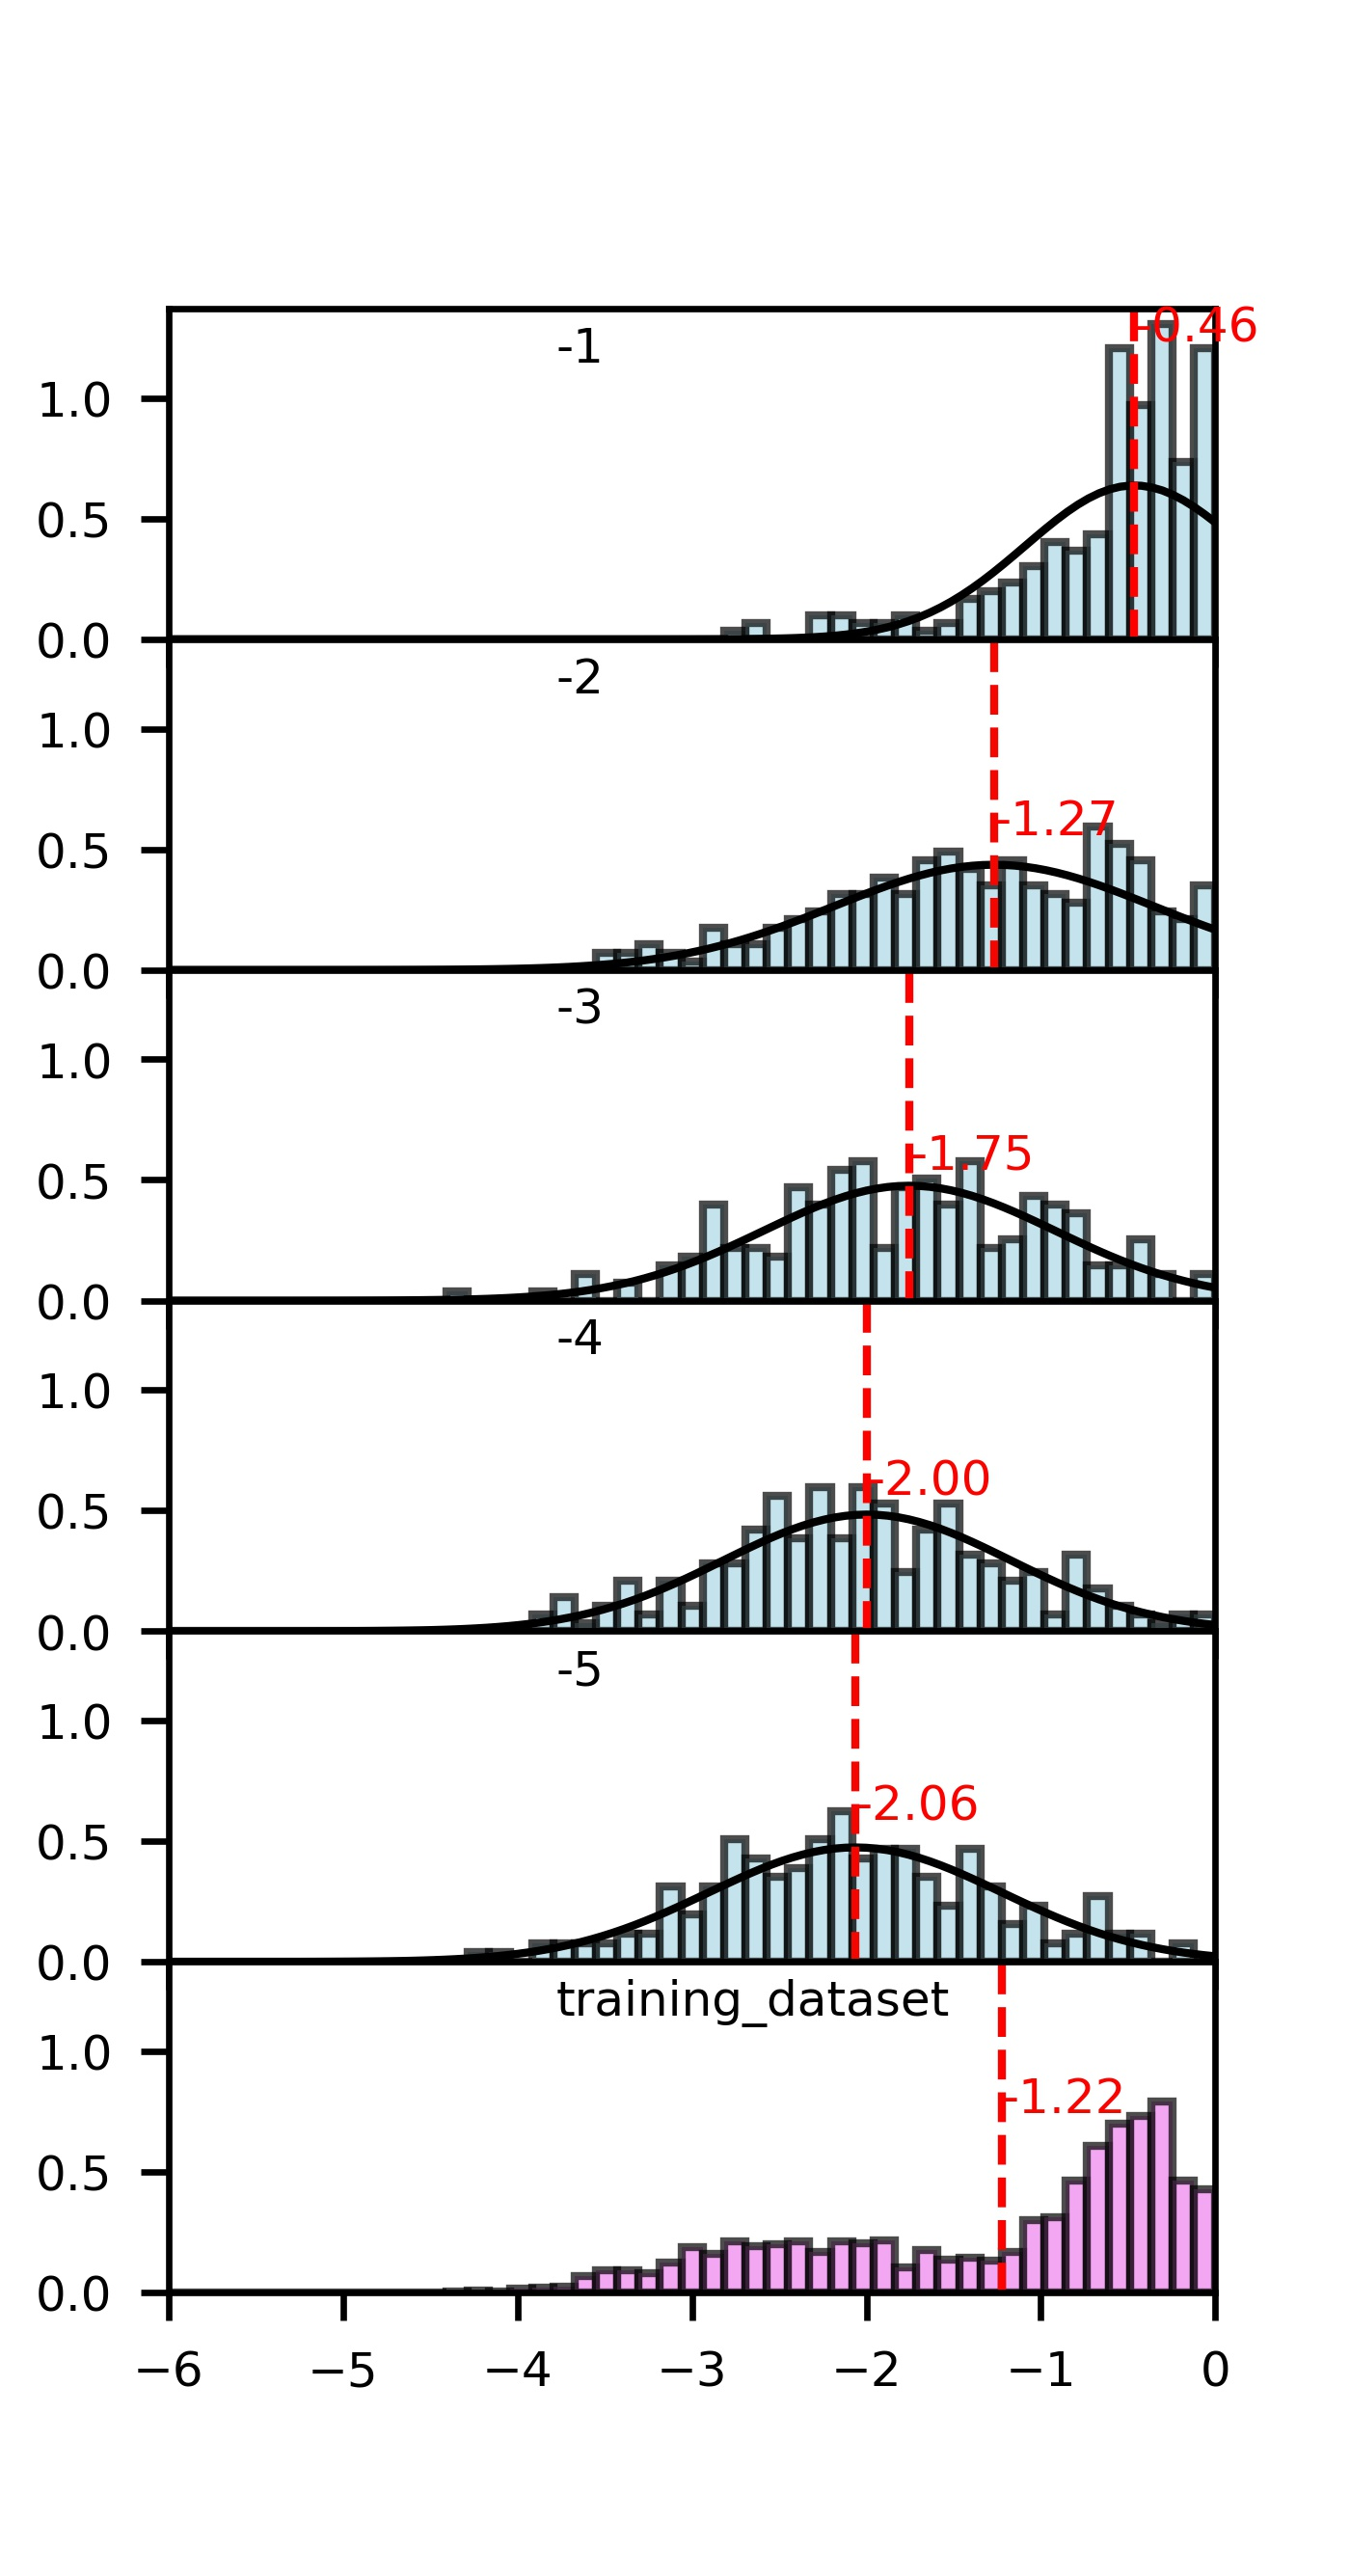

The file beside this chart, header and first rows:
eform_target, SLICES, eform_m3gnet, poscar
-1, Ni Ni Ag Ag 0 2 oo- 0 2 o-o 0 2 oo- 0 2 …, 0.2662, Ni2 Ag2\n1.0\n   2.7815980778056320    0…
-1, Nb Nb Ni Ni 0 2 +oo 0 2 o+o 0 2 oo+ 0 2 …, -0.1417, Nb2 Ni2\n1.0\n   3.1756441194824432    0…
-1, Zn Zn Cu Cu Cu Cu Cu As 0 3 -oo 0 3 oo- …, 0.01867, Zn2 Cu5 As1\n1.0\n   4.6113298072492661 …
-1, Nb Pt Rh Rh 0 3 oo+ 0 3 --- 0 3 ooo 0 3 …, -0.5009, Nb1 Pt1 Rh2\n1.0\n   3.0090449370859380 …
-1, Ce Ce H H H 0 4 +oo 0 4 ooo 0 3 oo+ 0 3 …, -0.4674, Ce2 H3\n1.0\n  -3.8159292361078214    0.…
-1, Yb Yb Yb Ag Ag Ag O O O 0 6 oo+ 0 3 o-o …, -1.784, Yb3 Ag3 O3\n1.0\n  -3.7242881511198913  …
-1, Pt Cr Cr Cr Cr Cr Cr Cr Cr S S S S S S S…, -0.3791, Cr8 Pt1 S11\n1.0\n   7.0233453249902666 …
-1, Fe Fe Fe Fe Fe Fe Fe Fe Fe Fe Fe Fe C C …, 0.3158, Fe12 C7\n1.0\n   4.7681693329023647    0…
-1, K K Ho Ho As As 0 5 -oo 0 5 o-o 0 5 ooo …, -0.7282, K2 Ho2 As2\n1.0\n  -5.2444618076376139  …
-1, Dy Dy Dy Dy 0 3 -oo 0 3 oo- 0 3 o-o 0 3 …, 0.02713, Dy4\n1.0\n   3.4166805662596031    0.000…
-1, Sc Zn Rh Rh Rh 0 3 o+o 0 3 o+o 0 3 -oo 0…, -0.5809, Sc1 Zn1 Rh3\n1.0\n  -3.2101693673138665 …
-1, La La La In In In In Ni Ni Ni Ni Ni Ni N…, -0.3211, La3 In4 Ni7 Sb1 Au1\n1.0\n  -6.496991166…
-1, Yb Yb Yb Yb Yb Yb Yb Ge Ge N N N N N N N…, -0.883, Yb7 Ge2 N7\n1.0\n   6.5103345017292584  …
-1, Li Li Mg Zn 0 3 -o+ 0 3 o+o 0 3 -oo 0 3 …, -0.1217, Li2 Mg1 Zn1\n1.0\n   3.1065540888654692 …
-1, Na Ag Hg Hg 0 2 o+o 0 2 oo- 0 2 o-- 0 2 …, -0.07943, Na1 Ag1 Hg2\n1.0\n   3.1198425397054601 …
-1, B B Ru Ru 0 2 --- 0 2 o-o 0 2 oo- 0 2 -o…, -0.2339, B2 Ru2\n1.0\n   2.9258118057233680    0.…
-1, Ca Nb Nb Nb P P P P P O O O O O O O O O …, -1.812, Ca1 Nb3 P5 O11\n1.0\n   5.27032189396766…
-1, Cs Mn F F F F 0 5 o-o 0 5 --o 0 5 o-o 0 …, -2.61, Cs1 Mn1 F4\n1.0\n   3.6683435123655466  …
-1, Ba Ba Ba Ba Zn Zn Hg Pd Pd Pd 0 7 o+o 0 …, -0.3902, Ba4 Zn2 Hg1 Pd3\n1.0\n   4.4128124918469…
-1, Zn Zn Zn Zn Cl Br Br Cl 0 6 +oo 0 6 +oo …, -0.7742, Zn4 Br2 Cl2\n1.0\n   6.9139538159181884 …
-1, Zr Zr Zr Zr Zr Zr Zr Zr Co S S S S S S S…, -1.055, Zr8 Co1 S7\n1.0\n   5.4696021490044338  …
-1, Ga Hg Hg 0 1 oo+ 0 1 +o+ 0 1 ooo 0 1 +oo…, -0.02331, Ga1 Hg2\n1.0\n   4.3382593989001217    0…
-1, Sm Sm Sm Er Er N N 0 2 ooo 0 5 oo+ 0 5 o…, -1.101, Sm3 Er2 N2\n1.0\n  -3.4993288183524021  …
-1, Pr Pr Nb Ni Ge Ge 0 5 o+o 0 5 ++o 0 5 oo…, -0.2964, Pr2 Nb1 Ni1 Ge2\n1.0\n   3.6974576886261…
-1, Gd Gd Gd Gd Gd Tm Hg Hg 0 3 ooo 0 3 oo- …, -0.1797, Gd5 Tm1 Hg2\n1.0\n   5.3568367437361406 …
-1, Hf Pr B B B B B B B B Ru Ru 0 10 o+o 0 9…, -0.3304, Pr1 Hf1 B8 Ru2\n1.0\n   5.54030732988333…
-1, Hg Hg Hg Hg 0 2 ooo 0 2 oo- 0 2 oo- 0 2 …, -0.003944, Hg4\n1.0\n  -5.1719126834312776    0.000…
-1, Ca Tl As 0 1 ooo 0 1 -oo 0 1 o-o 0 1 ooo…, -0.5801, Ca1 Tl1 As1\n1.0\n   4.1187592494117125 …
-1, K K K K Tl Bi Bi Bi Bi Bi Bi Bi Bi Pb 0 …, -0.1488, K4 Tl1 Bi8 Pb1\n1.0\n   7.96617016172120…
-1, Ce Ce As As 0 2 --- 0 2 o-- 0 2 --- 0 3 …, -1.388, Ce2 As2\n1.0\n   4.0834576125437074    0…
-1, Ta V Ge Ge Ir Ir 0 5 o-o 0 5 --o 0 5 --o…, -0.4941, Ta1 V1 Ge2 Ir2\n1.0\n   3.94455555992317…
-1, Sm Sm Sm Sm Sm Dy Ni Ni Ni Ru Ru O O O O…, -1.381, Sm5 Dy1 Ni3 Ru2 O8\n1.0\n   5.4555813203…
-1, Li Zn Zn Cu Cu 0 4 ooo 0 4 +oo 0 4 o+o 0…, -0.07091, Li1 Zn2 Cu2\n1.0\n  -2.5938143066246635 …
-1, Pm Tl Tl Tl 0 3 --- 0 3 --- 0 3 --- 0 3 …, -0.2375, Pm1 Tl3\n1.0\n   3.5096119022949042    0…
-1, Cs Cs Cs Cs Cs Sb Sb F F F F F F F F F F…, -2.801, Cs5 Sb2 F10\n1.0\n   7.9252525733601598 …
-1, Sm Sm Sm Zn 0 3 oo- 0 3 -oo 0 3 o-o 0 3 …, -0.1031, Sm3 Zn1\n1.0\n   3.8902453795002669    0…
-1, K K Zn Ir 0 3 ooo 0 3 +oo 0 3 o+o 0 3 +o…, 0.3487, K2 Zn1 Ir1\n1.0\n   4.5017851292321875  …
-1, Eu Tl Zn Sn Sn Sn 0 5 -oo 0 5 ooo 0 5 o-…, -0.2509, Eu1 Tl1 Zn1 Sn3\n1.0\n  -4.0407383075850…
-1, K Bi As P P 0 2 o-- 0 2 --o 0 2 -o- 0 3 …, -0.1456, K1 Bi1 As1 P2\n1.0\n  -4.830373516188561…
-1, Tm Cu Cu Sn Sn 0 2 o-o 0 2 ooo 0 2 oo+ 0…, -0.2327, Tm1 Cu2 Sn2\n1.0\n   3.4084761414519860 …
-1, Er Er Er Ga Ga Ga 0 2 ooo 0 2 oo+ 0 3 oo…, -0.6459, Er3 Ga3\n1.0\n   3.5968424441264415    0…
-1, Ti Ti V Ir Ir Ir Ir Ge Ge 0 5 o+o 0 5 oo…, -0.5251, Ti2 V1 Ge2 Ir4\n1.0\n   4.40201859075779…
-1, K Dy In Ir Ir Ir 0 2 --- 0 2 --- 0 2 -oo…, -0.07915, K1 Dy1 In1 Ir3\n1.0\n   3.16440122515941…
-1, Y Y Y Y Y Ir 0 3 oo- 0 3 ooo 0 3 -o- 0 2…, -0.3631, Y5 Ir1\n1.0\n  -3.7054932559446150    0.…
-1, Ce Ce Zn Zn 0 3 -oo 0 3 ooo 0 3 -o- 0 3 …, -0.2429, Ce2 Zn2\n1.0\n   4.3817203648592375    0…
-1, Li Li Mg Mg 0 2 -oo 0 2 --- 0 2 -o- 0 2 …, -0.01682, Li2 Mg2\n1.0\n   3.0405526541522745    0…
-1, Tm Tm Fe Ga Ga Ga Ga Ga 0 3 ooo 0 4 o-- …, -0.4064, Tm2 Ga5 Fe1\n1.0\n   4.4167761591748738 …
-1, Li Li Ni B B Rh Br Br 0 6 ooo 0 4 oo- 0 …, -0.5799, Li2 Ni1 B2 Rh1 Br2\n1.0\n   3.2462352280…
-1, Lu Lu Lu Lu Lu Sn N N N N 0 6 +oo 0 6 oo…, -1.57, Lu5 Sn1 N4\n1.0\n   3.2638985144469466  …
-1, Na Gd Zn Zn 0 3 +oo 0 3 o+o 0 3 ooo 0 3 …, -0.0555, Na1 Gd1 Zn2\n1.0\n   4.0928075382583069 …
-1, Yb Zn Zn Pd 0 1 -o- 0 1 -o- 0 1 -oo 0 2 …, -0.5918, Yb1 Zn2 Pd1\n1.0\n   4.3374649963995271 …
-1, Sb Au Au Au 0 1 oo- 0 1 o-o 0 1 +o+ 0 1 …, -0.009888, Sb1 Au3\n1.0\n  -4.2131804743415477    0…
-1, Al Al Ge Ge C C C C Pd 0 8 ooo 0 6 +oo 0…, 0.3347, Al2 Ge2 Pd1 C4\n1.0\n   4.90768974079441…
-1, K Lu Ni Ru Rh 0 2 oo- 0 2 oo- 0 2 ooo 0 …, 0.5274, K1 Lu1 Ni1 Ru1 Rh1\n1.0\n   3.0519269069…
-1, Mn Co Co Co Co Co Co Co Bi O O O O O O O…, -0.6065, Mn1 Co7 Bi1 O11\n1.0\n   0.9911620972171…
-1, Sr In Pt Pt Ge Ge 0 4 o-o 0 4 o-- 0 4 o-…, -0.6514, Sr1 In1 Ge2 Pt2\n1.0\n   4.1628201581283…
-1, Mn C C C C C C C 0 4 ooo 0 4 oo+ 0 3 ooo…, 0.4046, Mn1 C7\n1.0\n   3.7283693570089032    0.…
-1, Lu Lu Lu Lu Lu Al Al Al Al Al Al Al Al A…, -0.3359, Lu5 Al14 B1\n1.0\n   5.6661835493492871 …
-1, Sc Cd Cd Cd As As As As N N N N N N 0 8 …, -0.1006, Sc1 Cd3 As4 N6\n1.0\n   6.66963375188306…
-1, Ni Ni Sb Sb 0 1 --o 0 1 -o- 0 1 --- 0 1 …, -0.2071, Ni2 Sb2\n1.0\n   4.3061032325217816    0…
... 1,158 more rows
